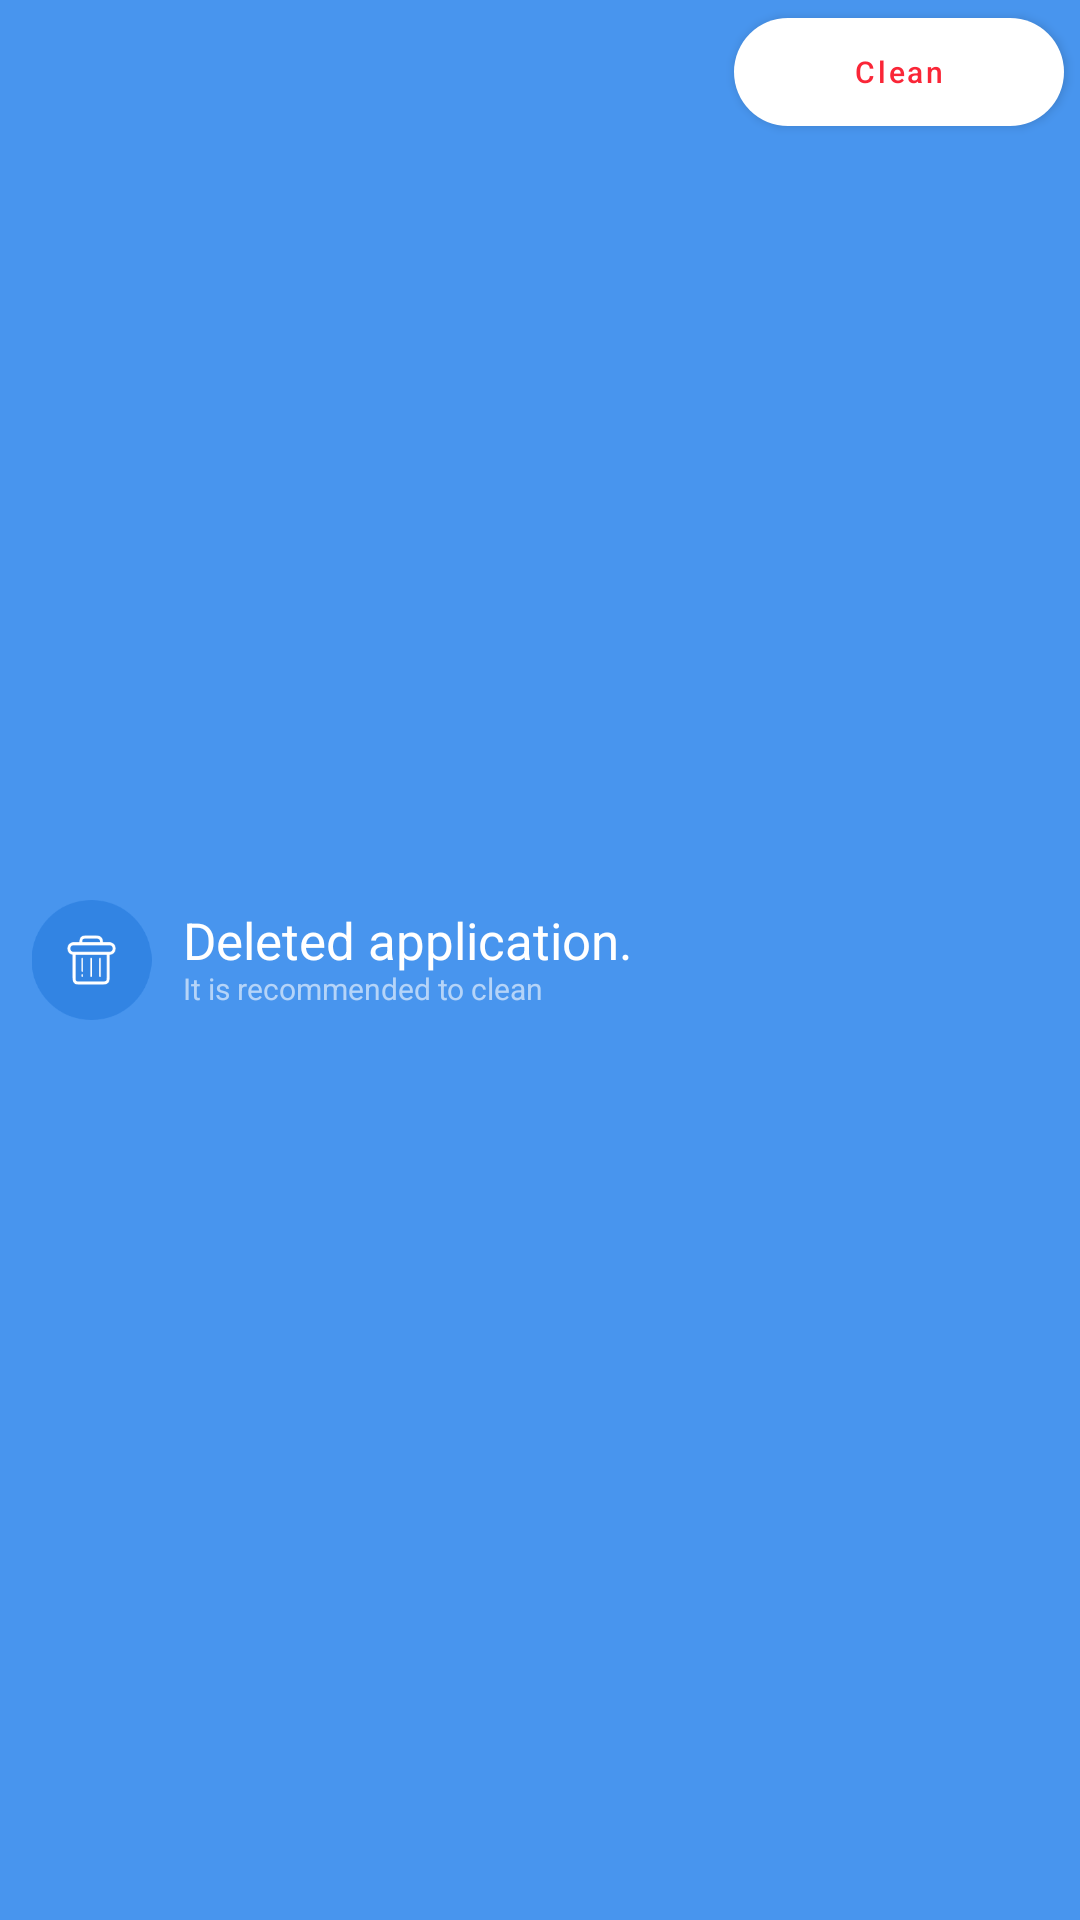

This screen was rendered from an Android layout file. Write that file and the resources it references.
<!-- AndroidManifest.xml: application theme Theme.SuperCleanerPhoneMaster -->
<!-- res/layout/appinstalled_notification_layout.xml -->
<?xml version="1.0" encoding="utf-8"?>
<LinearLayout xmlns:android="http://schemas.android.com/apk/res/android"
    android:layout_width="match_parent"
    xmlns:app="http://schemas.android.com/apk/res-auto"
    android:background="#4895EE"
    android:orientation="horizontal"
    android:layout_height="48dp">

    <ImageView
        android:layout_width="0dp"
        android:layout_height="40dp"
        android:src="@drawable/ic_app_deleted"
        android:layout_gravity="center"
        android:layout_weight="0.5"
        />
    <LinearLayout
        android:layout_width="0dp"
        android:layout_height="wrap_content"
        android:layout_weight="1.5"
        android:orientation="vertical"
        android:layout_gravity="center_vertical"
        >
        <TextView
            android:layout_width="wrap_content"
            android:text="@string/app_deleted"
            android:textColor="@color/white"
            android:textSize="17sp"
            android:includeFontPadding="false"
            android:layout_height="wrap_content"/>

        <TextView
            android:layout_width="wrap_content"
            android:layout_height="wrap_content"
            android:text="@string/tap_to_clean"
            android:textSize="10sp"
            android:includeFontPadding="false"
            android:textColor="@color/white"
            android:alpha="0.6"
            />

    </LinearLayout>
    <Button
        android:layout_width="0dp"
        android:layout_height="wrap_content"
        android:layout_weight="0.9"
        app:backgroundTint="@color/white"
        android:layout_marginEnd="5dp"
        android:id="@+id/btn_clean"
        android:text="@string/clean"
        android:textColor="#FA2637"
        android:textSize="10sp"
        app:cornerRadius="20dp"
        android:textAllCaps="false"
        />
</LinearLayout>
<!-- resources referenced by this layout -->
<resources>
  <color name="white">#ffffff</color>
  <!-- drawable ic_app_deleted: vector/xml drawable (drawable, 3184 chars, omitted) -->
  <string name="app_deleted">Deleted application.</string>
  <string name="clean">Clean</string>
  <string name="tap_to_clean">It is recommended to clean</string>
  <style name="Theme.SuperCleanerPhoneMaster" parent="Theme.MaterialComponents.Light.NoActionBar">
          
          <item name="colorPrimary">@color/purple_500</item>
          <item name="colorPrimaryVariant">@color/purple_700</item>
          <item name="colorOnPrimary">@color/white</item>
          
          <item name="colorSecondary">@color/teal_200</item>
          <item name="colorSecondaryVariant">@color/teal_700</item>
          <item name="colorOnSecondary">@color/black</item>
          
          <item name="android:statusBarColor" tools:targetApi="l">?attr/colorPrimaryVariant</item>
          
      </style>
  <color name="purple_500">#FF6200EE</color>
  <color name="purple_700">#FF3700B3</color>
  <color name="teal_200">#FF03DAC5</color>
  <color name="teal_700">#FF018786</color>
  <color name="black">#FF000000</color>
</resources>
